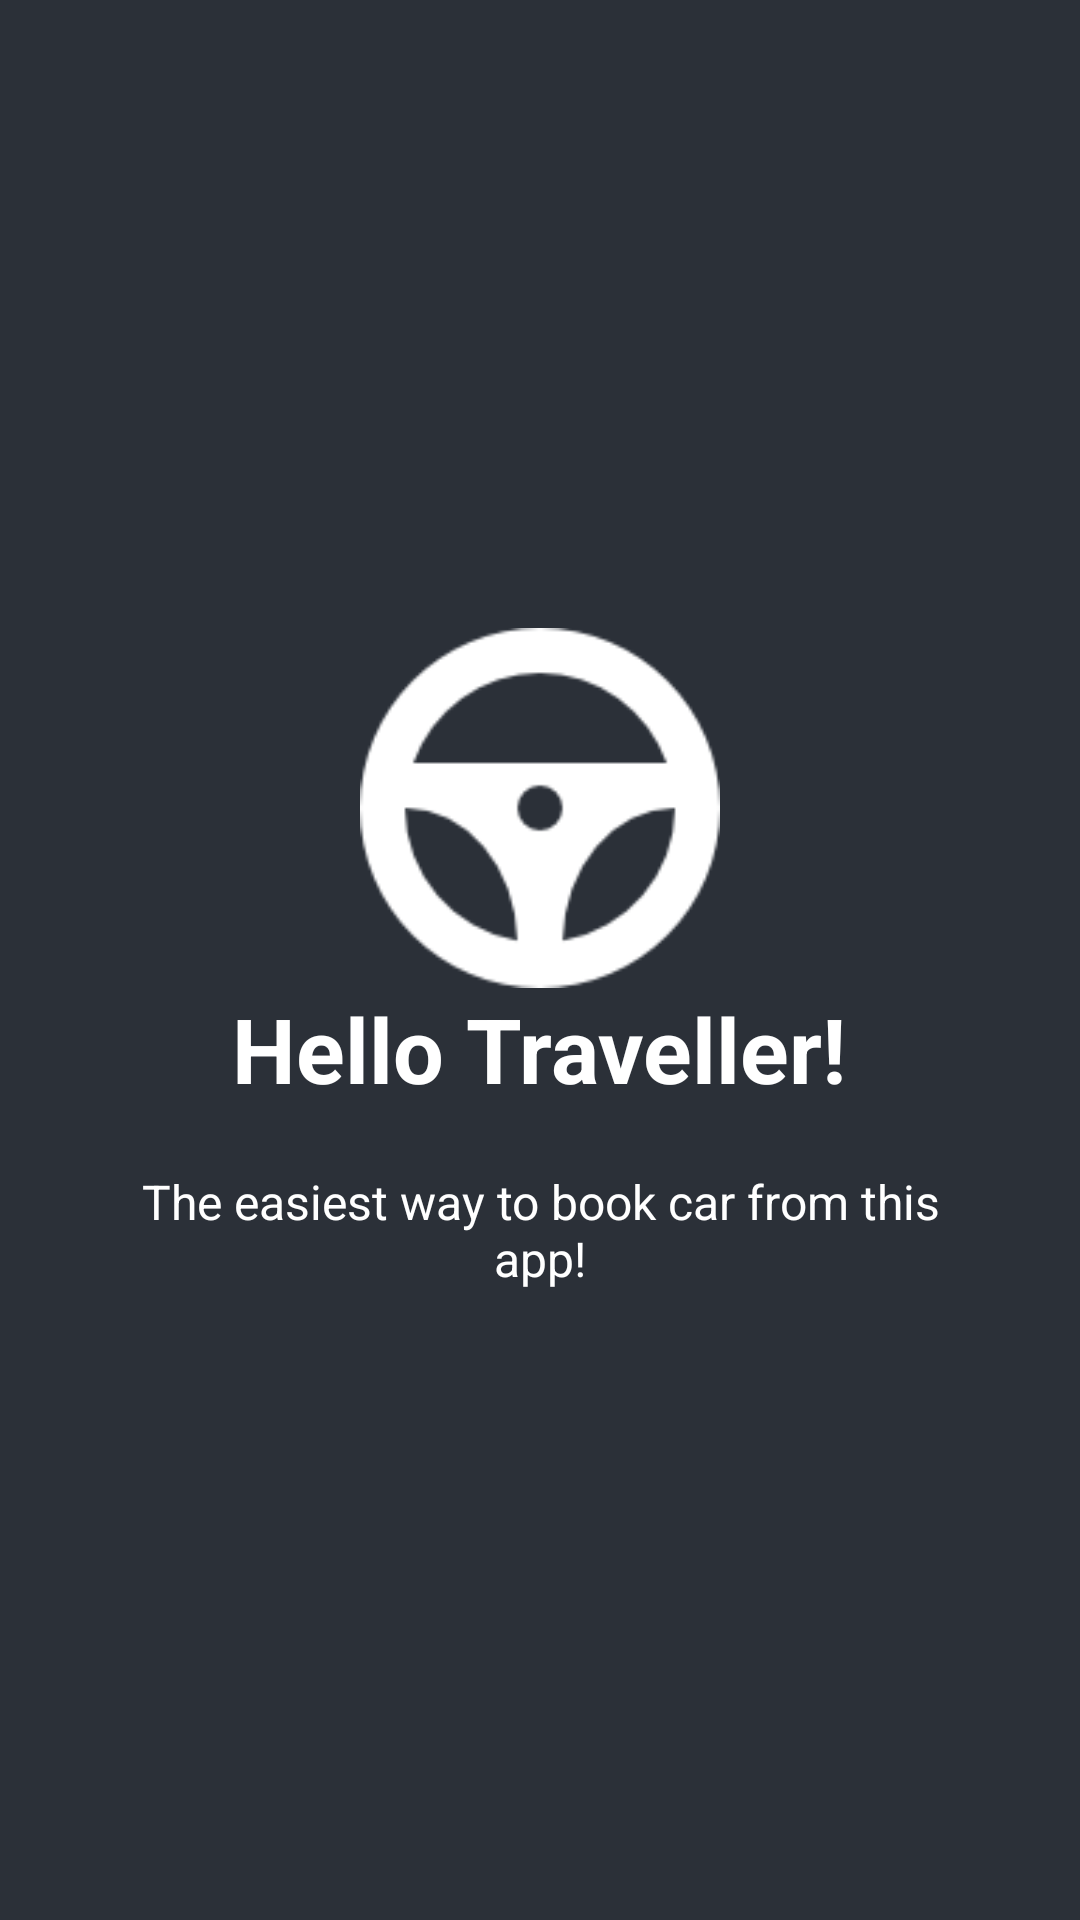

Reconstruct the res/layout file that produces this screen, plus the resources it refers to.
<!-- AndroidManifest.xml: application theme AppTheme -->
<!-- res/layout/welcome_slide1.xml -->
<?xml version="1.0" encoding="utf-8"?>
<RelativeLayout xmlns:android="http://schemas.android.com/apk/res/android"
    android:layout_width="match_parent"
    android:layout_height="match_parent"
    android:background="@color/colorAccent">

    <LinearLayout
        android:layout_width="wrap_content"
        android:layout_height="wrap_content"
        android:layout_centerInParent="true"
        android:gravity="center_horizontal"
        android:orientation="vertical">

        <ImageView
            android:layout_width="@dimen/img_width_height"
            android:layout_height="@dimen/img_width_height"
            android:src="@drawable/ic_food" />

        <TextView
            android:id="@+id/txt_ws11"
            android:layout_width="wrap_content"
            android:layout_height="wrap_content"
            android:text="@string/slide_1_title"
            android:textColor="@android:color/white"
            android:textSize="@dimen/slide_title"
            android:textStyle="bold" />

        <TextView
            android:id="@+id/txt_ws12"
            android:layout_width="wrap_content"
            android:layout_height="wrap_content"
            android:layout_marginTop="20dp"
            android:paddingLeft="@dimen/desc_padding"
            android:paddingRight="@dimen/desc_padding"
            android:text="@string/slide_1_desc"
            android:textAlignment="center"
            android:textColor="@android:color/white"
            android:textSize="@dimen/slide_desc" />

    </LinearLayout>


</RelativeLayout>
<!-- resources referenced by this layout -->
<resources>
  <color name="colorAccent">#2B3038</color>
  <dimen name="desc_padding">40dp</dimen>
  <dimen name="img_width_height">120dp</dimen>
  <dimen name="slide_desc">16dp</dimen>
  <dimen name="slide_title">30dp</dimen>
  <!-- drawable ic_food: png bitmap (drawable-xxhdpi, 2845 bytes) -->
  <string name="slide_1_desc">The easiest way to book car from this app!</string>
  <string name="slide_1_title">Hello Traveller!</string>
  <style name="AppTheme" parent="Theme.AppCompat.Light.NoActionBar">
          
          <item name="colorPrimary">@color/colorPrimary</item>
          <item name="colorPrimaryDark">@color/colorPrimaryDark</item>
          <item name="colorAccent">@color/colorAccent</item>
          <item name="windowActionBar">false</item>
          <item name="windowNoTitle">true</item>
      </style>
  <color name="colorPrimary">#2B3038</color>
  <color name="colorPrimaryDark">#2B3038</color>
</resources>
